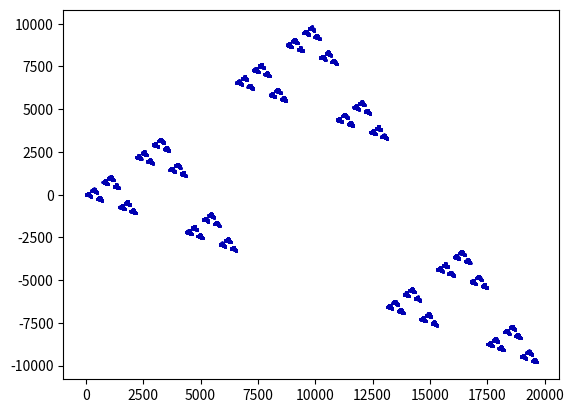

The matplotlib source for this figure:
# Balanced Ternary
# https://oeis.org/A117966

# [redacted]

import matplotlib.pyplot as plt

# CONSTS #

POINTS = 19650
COLOR = "#0000b2"

# SEQUENCE DEFINITION #

# This function is not "too Pythonic", but I don't mind; it's short enough and it works
def balanced_ternary(n):
	num, ind = 0, 0
	while n:
		n, r = divmod(n, 3)
		if r==2: r=-1
		num += (r*3**ind)
		ind += 1
	return num

# SEQUENCE GENERATION #

y = []
for i in range(POINTS):
	y.append(balanced_ternary(i))

# PLOT #
plt.scatter(range(POINTS), y, s=1, color=COLOR)
plt.show()
